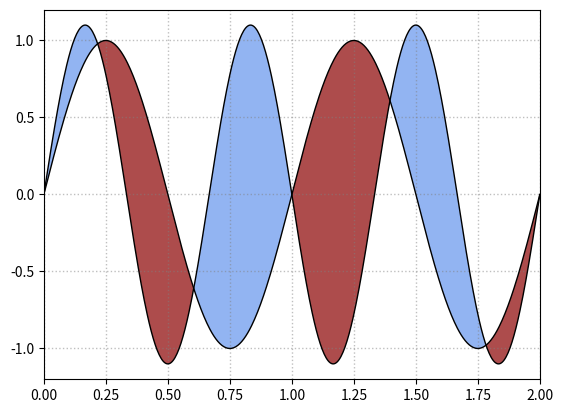

Reproduce this figure in Python.
import matplotlib.pyplot as plt
import numpy as np

x = np.linspace(0,2,500)
y1 = np.sin(2*np.pi*x)
y2 = 1.1*np.sin(3*np.pi*x)

fig = plt.figure()

ax = fig.add_subplot(111)

# plot y1 and plot y2
ax.plot(x,y1,color="k",lw=1,ls="-")
ax.plot(x,y2,color="k",lw=1,ls="-")

# "where y1 <= y2"
ax.fill_between(x,y1,y2,where=y2>=y1,interpolate=True,
                facecolor="cornflowerblue",alpha=0.7)

# where y1>= y2
ax.fill_between(x,y1,y2,where=y2<=y1,interpolate=True,
                facecolor="darkred",alpha=0.7)

ax.set_xlim(0,2)
ax.set_ylim(-1.2,1.2)

ax.grid(ls=":",lw=1,color="gray",alpha=0.5)

plt.show()
